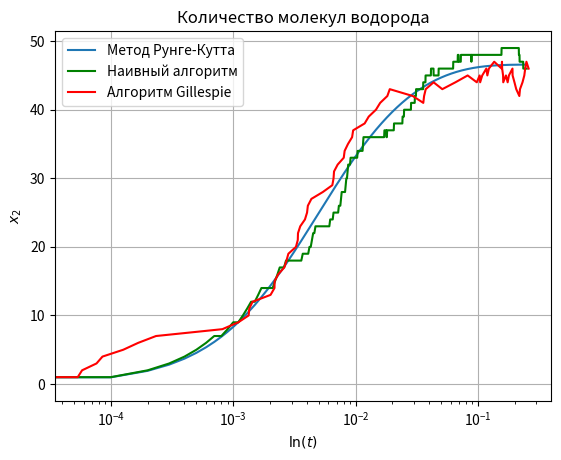

Reproduce this figure in Python.
import math
import matplotlib.pyplot as plt
import os
import random
import time

import numpy as np
from mpl_toolkits.mplot3d import Axes3D

# ~~~~~~~~~~~~~~~~~~~~~~ Part №1 ~~~~~~~~~~~~~~~~~~~~~~
def euler_method(f, x0, h, t_max):
    points = []
    x_i = x0
    t_i = 0
    while t_i < t_max:
        points.append((t_i, x_i))
        t_i += h
        f_i = f(x_i, t_i)
        x_i = [x_k + f_k * h for (x_k, f_k) in zip(x_i, f_i)]
    return points


def runge_kutta_method(f, x0, h, t_max):
    points = []
    x_i = x0
    t_i = 0
    while t_i < t_max:
        points.append((t_i, x_i))
        k1 = f(x_i, t_i)
        x_intermediate = [x_elem + 0.5 * h * k1_elem for (x_elem, k1_elem) in zip(x_i, k1)]
        k2 = f(x_intermediate, t_i + 0.5 * h)
        x_intermediate = [x_elem + 0.5 * h * k2_elem for (x_elem, k2_elem) in zip(x_i, k2)]
        k3 = f(x_intermediate, t_i + 0.5 * h)
        x_intermediate = [x_elem + h * k3_elem for (x_elem, k3_elem) in zip(x_i, k3)]
        k4 = f(x_intermediate, t_i + h)
        x_i = [x_elem + (h / 6.0) * (k1_elem + 2 * k2_elem + 2 * k3_elem + k4_elem)\
               for (x_elem, k1_elem, k2_elem, k3_elem, k4_elem)\
               in zip(x_i, k1, k2, k3, k4)]
        t_i += h
    return points


# x' = x
def stable_system(x, t):
    return [-elem for elem in x]


def stable_system_solution(x0, t):
    return [elem*math.exp(-t) for elem in x0]


# x' = -x
def unstable_system(x, t):
    return [elem for elem in x]


def unstable_system_solution(x0, t):
    return [elem*math.exp(t) for elem in x0]


# x'' + x = 0
def pendulum_system(x, t):
    x1 = x[0]
    x2 = x[1]
    return [x2, -x1]


def pendulum_system_solution(x0, t):
    return [math.sin(t), math.cos(t)]

# Система Рёсслера
def rossler_system(x, t):
    a = b = 0.2
    r = 5.7
    x1 = - x[1] - x[2]
    x2 = x[0] + a*x[1]
    x3 = b + (x[0] - r)*x[2]
    return [x1, x2, x3]


def save_img(_plt, file_name_solution, xlable, ylable):
    _plt.legend()
    _plt.title(file_name_solution)
    _plt.xlabel(xlable)
    _plt.ylabel(ylable)
    _plt.grid(True)
    file_name = file_name_solution
    file_name_png = file_name + '.png'
    path_to_folder = os.path.join('img', 'Lab3')
    if not os.path.exists(path_to_folder):
        os.makedirs(path_to_folder)
    _plt.savefig(os.path.join(path_to_folder, file_name_png), dpi=300)


def solve_test_system_and_save_plots(system, solution, x0, h, t_max, file_name_solution, file_name_errors):
    points = euler_method(system, x0, h, t_max)
    x_euler, y_euler = zip(*points)
    points = runge_kutta_method(system, x0, h, t_max)
    x_runge_kutta, y_runge_kutta = zip(*points)
    points = []
    t = 0
    while t < t_max:
        points.append((t, solution(x0, t)))
        t += h / 10.0
    x, y = zip(*points)

    plt.clf()
    plt.plot(x_euler, y_euler, label='Метод Эйлера')
    plt.plot(x_runge_kutta, y_runge_kutta, label='Метод Рунге-Кутта')
    plt.plot(x, y, '--', label='Аналитическое решение')
    save_img(plt, file_name_solution, r't', r'x')

    points = []
    t = 0
    for euler, runge_kutta in zip(y_euler, y_runge_kutta):
        exact_value = solution(x0, t)
        delta_euler = [math.fabs(e - s) for (e, s) in zip(euler, exact_value)]
        delta_runge_kutta = [math.fabs(rk - s) for (rk, s) in zip(runge_kutta, exact_value)]
        points.append((t, delta_euler, delta_runge_kutta))
        t += h
    time, delta_euler, delta_runge_kutta = zip(*points)
    plt.clf()
    # plt.xscale('log')
    plt.plot(time, delta_euler, label='Ошибка метода Эйлера')
    plt.plot(time, delta_runge_kutta, label='Ошибка метода Рунге-Кутта')
    save_img(plt, file_name_errors, r't', r'$\Delta x = |x(t) - \widetilde{x}(t)|$')


def task1_stable(x0, h, t_max):
    plt.clf()
    file_name_solution = 'Решение устойчивой системы'
    file_name_errors = 'График ошибки методов на устойчивой системе'
    solve_test_system_and_save_plots(stable_system, stable_system_solution, x0, h, t_max,\
                                     file_name_solution, file_name_errors)


def task1_unstable(x0, h, t_max):
    plt.clf()
    t_max = 5.0
    h = 0.1
    x0 = [10.0]
    file_name_solution = 'Решение неустойчивой системы'
    file_name_errors = 'График ошибки методов на неустойчивой системе'
    solve_test_system_and_save_plots(unstable_system, unstable_system_solution, x0, h, t_max, \
                                     file_name_solution, file_name_errors)


# Исследовать сходимость методов Эйлера и РК4
def task1():
    t_max = 5.0
    h = 0.1
    x0 = [10.0]
    task1_stable(x0, h, t_max)
    task1_unstable(x0, h, t_max)


# Решить систему с маятником и посмотреть на график ошибок
def task2_pendulum():
    x0 = [0.0, 1.0]
    h = 0.01
    t_max = 30.0

    points = euler_method(pendulum_system, x0, h, t_max)
    x_euler, y_euler = zip(*points)
    points = runge_kutta_method(pendulum_system, x0, h, t_max)
    x_runge_kutta, y_runge_kutta = zip(*points)
    points = []
    t = 0
    while t < t_max:
        points.append((t, pendulum_system_solution(x0, t)[0]))
        t += h / 10.0
    x, y = zip(*points)

    plt.clf()
    plt.plot(x_euler, [elem[0] for elem in y_euler], label='Метод Эйлера')
    plt.plot(x_runge_kutta, [elem[0] for elem in y_runge_kutta], label='Метод Рунге-Кутта')
    plt.plot(x, y, '--', label='Аналитическое решение')
    save_img(plt, 'Уравнение маятника', r't', r'x')
    #plt.xscale('log')

    points = []
    t = 0
    for euler, runge_kutta in zip(y_euler, y_runge_kutta):
        exact_value = pendulum_system_solution(x0, t)
        delta_euler = [math.fabs(euler[0] - exact_value[0])]
        delta_runge_kutta = [math.fabs(runge_kutta[0] - exact_value[0])]
        points.append((t, delta_euler, delta_runge_kutta))
        t += h
    time, delta_euler, delta_runge_kutta = zip(*points)
    plt.clf()
    plt.plot(time, delta_euler, label='Ошибка метода Эйлера')
    plt.plot(time, delta_runge_kutta, label='Ошибка метода Рунге-Кутта')
    save_img(plt, 'График ошибок методов на системе с маятником', r't', r'$\Delta x = |x(t) - \widetilde{x}(t)|$')


# Исследовать модель Рёсслера и оценить ошибку через меньший шаг
def task3():
    x0 = [0., 0., 0.035]
    h = 0.01
    t_max = 300.0
    points = euler_method(rossler_system, x0, h, t_max)
    x_euler_1, y_euler_1 = zip(*points)
    points = euler_method(rossler_system, x0, h / 2.0, t_max)
    x_euler_2, y_euler_2 = zip(*points)
    plt.clf()
    plt.plot([elem[0] for elem in y_euler_1], [elem[1] for elem in y_euler_1], label='y(x)')
    save_img(plt, 'Решение системы Рёсслера методом Эйлера y(x)', r'x', r'y')
    plt.clf()
    plt.plot([elem[0] for elem in y_euler_1], [elem[2] for elem in y_euler_1], label='z(x)')
    save_img(plt, 'Решение системы Рёсслера методом Эйлера z(x)', r'x', r'z')

    points = runge_kutta_method(rossler_system, x0, h, t_max)
    x_runge_kutta_1, y_runge_kutta_1 = zip(*points)
    points = runge_kutta_method(rossler_system, x0, h / 2.0, t_max)
    x_runge_kutta_2, y_runge_kutta_2 = zip(*points)
    plt.clf()
    plt.plot([elem[0] for elem in y_runge_kutta_1], [elem[1] for elem in y_runge_kutta_1], label='y(x)')
    save_img(plt, 'Решение системы Рёсслера методом Рунге-Кутта y(x)', r'x', r'y')
    plt.clf()
    plt.plot([elem[0] for elem in y_runge_kutta_1], [elem[2] for elem in y_runge_kutta_1], label='z(x)')
    save_img(plt, 'Решение системы Рёсслера методом Рунге-Кутта z(x)', r'x', r'z')

    points = []
    for (i,j) in zip(range(0, len(x_runge_kutta_1)), range(0, len(x_runge_kutta_2), 2)):
        delta_x_euler = math.fabs(y_euler_1[i][0] - y_euler_2[j][0])
        delta_x_runge_kutta = math.fabs(y_runge_kutta_1[i][0] - y_runge_kutta_2[j][0])
        points.append((x_runge_kutta_1[i], delta_x_euler, delta_x_runge_kutta))
    x, y_euler, y_runge_kutta = zip(*points)

    plt.clf()
    plt.xscale('log')
    plt.yscale('log')
    plt.plot(x, y_euler, label='Метод Эйлера')
    plt.plot(x, y_runge_kutta, label='Метод Рунге-Кутта')
    save_img(plt, 'График ошибок методов на системе Рёсслера', r'$\ln(t)$', r'$\Delta x = |x_h(t) - x_{\frac{h}{2}}(t)|$')


# Посмотреть на аттрактор - бесценно
def task3_show_XYZ():
    x0 = [0., 0., 0.035]
    h = 0.01
    t_max = 1000.0
    points = runge_kutta_method(rossler_system, x0, h, t_max)
    x_runge_kutta, y_runge_kutta = zip(*points)
    x = np.array([elem[0] for elem in y_runge_kutta])
    y = np.array([elem[1] for elem in y_runge_kutta])
    z = np.array([elem[2] for elem in y_runge_kutta])

    plt.clf()
    fig = plt.figure()
    ax = fig.gca(projection='3d')
    ax.plot(x, y, z, label='Система Рёсслера')
    ax.legend()
    ax.set_xlabel('x')
    ax.set_ylabel('y')
    ax.set_zlabel('z')
    #plt.show()
    file_name = 'Решение системы Рёсслера в фазовом пространстве'
    file_name_png = file_name + '.png'
    path_to_folder = os.path.join('img', 'Lab3')
    if not os.path.exists(path_to_folder):
        os.makedirs(path_to_folder)
    plt.savefig(os.path.join(path_to_folder, file_name_png), dpi=300)


# ~~~~~~~~~~~~~~~~~~~~~~ Part №2 ~~~~~~~~~~~~~~~~~~~~~~
# x' = -x
def test_system(x, t):
    return [elem for elem in x]


def test_system_solution(x0, t):
    return [elem*math.exp(-t) for elem in x0]


# Система с синтезом водорода и его распадом на атомы
def synthesis_decay_system(x, t):
    # x = [x1, x2]
    a = g = 1.0
    x1_derivative = 2*g*x[1] - 2*a*(x[0]*x[0])
    x2_derivative = a*(x[0]*x[0]) - g*x[1]
    return [x1_derivative, x2_derivative]


# Алгоритм прямого моделирования реакции
def naive_algorithm(a, x0, reaction_coefficients_function, reaction_functions,  delta_t, t_max):
    # a - к-т реакции
    # reaction_coefficients_function - список функций для промежуточного вычисления вероятностей // aX, aX^2...
    # reaction_functions - список функций для пересчета количества вещества после реакции // X->X-1, X->X+2...
    x = list(x0)
    t = 0.0
    points = [(t, list(x))]
    while t < t_max:
        # p равномерная св из [0, 1]
        p = random.random()
        # curr_right_border - текущая правая граница для поиска интервала, в которое попала p
        curr_right_border = 0
        # reaction_coefficients - к-ты реакции при текущем количестве вещества
        reaction_coefficients = [f(a, x) for f in reaction_coefficients_function]
        # по всем к-там реакции
        for i in range(0, len(a)):
            # обновляем текущую правую границу
            curr_right_border += reaction_coefficients[i]*delta_t
            # если попали в интервал - вызываем нужную формулу для пересчета количества вещества
            if p <= curr_right_border:
                x = reaction_functions[i](x)
                break
        t += delta_t
        points.append((t, list(x)))
    return points


# Алгоритм моделирования реакции через пуассоновское распределение
def gillespie_algorithm(a, x0, reaction_coefficients_function, reaction_functions, t_max):
    # a - к-т реакции
    # reaction_coefficients_function - список функций для промежуточного вычисления вероятностей // aX, aX^2...
    # reaction_functions - список функций для пересчета количества вещества после реакции // X->X-1, X->X+2...
    x = list(x0)
    t = 0
    points = [(t, list(x))]
    while t < t_max:
        # p1 равномерная св из [0, 1]
        p1 = random.random()
        # reaction_coefficients - к-ты реакции при текущем количестве вещества
        reaction_coefficients = [f(a, x) for f in reaction_coefficients_function]
        # a0 - для нормировки, может быть 0 -> реакция прекрастилась, нет вещества?
        a0 = sum(reaction_coefficients)
        if a0 != 0:
            # tau - пуассоновская св. Показывает промежуток времени, через которое событие случилось
            tau = (1.0/a0)*math.log(1.0/p1)
            # p2 равномерная св из [0, 1]. По ней поймем какое именно событие случилось
            p2 = random.random()
            # curr_right_border - текущая правая граница для поиска интервала, в которое попала p2
            curr_right_border = 0
            for i in range(0, len(a)):
                # обновляем текущую правую границу
                curr_right_border += reaction_coefficients[i]/a0
                # если попали в интервал - вызываем нужную формулу для пересчета количества вещества
                if p2 <= curr_right_border:
                    x = reaction_functions[i](x)
                    break
            # тут t меняется не на шаг, а на время tau
            t += tau
        else:
            # если a0 = 0, то вещества нет, наверное реакция все
            t = t_max
        points.append((t, list(x)))
    return points


# Смоделировать процесс распада вещества
def task4():
    a = [1.0]
    x0 = [100.0]
    t_max = 20.0
    delta_t = 0.01
    reaction_coefficients_function = [lambda a, x: a[0] * x[0]] # aX
    reaction_functions = [lambda x: [x[0] - 1]]                 # X->X-1
    naive_algorithm_time = 0
    gillespie_algorithm_time = 0
    plt.clf()
    plt.xscale('log')
    for i in range(0, 3):
        start_time = time.process_time()
        points = naive_algorithm(a, x0, reaction_coefficients_function, reaction_functions, delta_t, t_max)
        naive_algorithm_time += time.process_time() - start_time
        x_naive_algorithm, y_naive_algorithm = zip(*points)

        start_time = time.process_time()
        points = gillespie_algorithm(a, x0, reaction_coefficients_function, reaction_functions, t_max)
        gillespie_algorithm_time += time.process_time() - start_time
        x_gillespie_algorithm, y_gillespie_algorithm = zip(*points)

        plt.plot(x_gillespie_algorithm, [elem[0] for elem in y_gillespie_algorithm], 'r', label='Алгоритм Gillespie')
        plt.plot(x_naive_algorithm, [elem[0] for elem in y_naive_algorithm], 'g', label='Наивный алгоритм')
    print("Average time of the naive algorithm: {0} s".format(naive_algorithm_time/3.0))
    print("Average time of the gillespie algorithm: {0} s".format(gillespie_algorithm_time / 3.0))
    points = []
    t = 0
    while t < t_max:
        points.append((t, test_system_solution(x0, t)[0]))
        t += delta_t
    x, y = zip(*points)
    plt.plot(x, y, '--', label='Аналитическое решение')
    save_img(plt, 'Решение системы c распадом вещества', r'$\ln(t)$', r'x')


# Рисует те же графики, но с одной реализацией
def task4_example():
    a = [1.0]
    x0 = [100.0]
    t_max = 5.0
    delta_t = 0.01
    reaction_coefficients_function = [lambda a, x: a[0]*x[0]]
    reaction_functions = [lambda x: [x[0] - 1]]

    points = naive_algorithm(a, x0, reaction_coefficients_function, reaction_functions, delta_t, t_max)
    x_naive_algorithm, y_naive_algorithm = zip(*points)
    points = gillespie_algorithm(a, x0, reaction_coefficients_function, reaction_functions, t_max)
    x_gillespie_algorithm, y_gillespie_algorithm = zip(*points)
    points = []
    t = 0
    while t < t_max:
        points.append((t, test_system_solution(x0, t)[0]))
        t += delta_t
    x, y = zip(*points)

    plt.clf()
    plt.plot(x_naive_algorithm, [elem[0] for elem in y_naive_algorithm], 'g', label='Наивный алгоритм')
    plt.plot(x_gillespie_algorithm, [elem[0] for elem in y_gillespie_algorithm], 'r', label='Алгоритм Gillespie')
    plt.plot(x, y, '--', label='Аналитическое решение')
    save_img(plt, 'Пример решения задачи с распадом двумя методами', r't', r'x')


# Смоделировать процесс синтеза и распада вещества
def task5():
    t_max = 0.25
    delta_t = 0.0001
    x0 = [100.0, 0.0]
    a = [1.0, -1.0]
    reaction_coefficients_function = [lambda a, x: a[0] * x[0] * x[0],  # a*(X1)^2,
                                      lambda a, x: -a[1] * x[1]]        # -g*(X2)
    reaction_functions = [lambda x: [x[0] - 2, x[1] + 1],               # X1->X1-2, X2->X2+1
                          lambda x: [x[0] + 2, x[1] - 1]]               # X1->X1+2, X2->X2-1

    points = runge_kutta_method(synthesis_decay_system, x0, delta_t, t_max)
    x_runge_kutta, y_runge_kutta = zip(*points)
    points = naive_algorithm(a, x0, reaction_coefficients_function, reaction_functions, delta_t, t_max)
    x_naive_algorithm, y_naive_algorithm = zip(*points)
    points = gillespie_algorithm(a, x0, reaction_coefficients_function, reaction_functions, t_max)
    x_gillespie_algorithm, y_gillespie_algorithm = zip(*points)

    plt.clf()
    plt.xscale('log')
    plt.plot(x_runge_kutta, [elem[0] for elem in y_runge_kutta], label='Метод Рунге-Кутта')
    plt.plot(x_naive_algorithm, [elem[0] for elem in y_naive_algorithm], 'g', label='Наивный алгоритм')
    plt.plot(x_gillespie_algorithm, [elem[0] for elem in y_gillespie_algorithm], 'r', label='Алгоритм Gillespie')
    save_img(plt, 'Количество атомов водорода', r'$\ln(t)$', r'x')

    plt.clf()
    plt.xscale('log')
    plt.plot(x_runge_kutta, [elem[1] for elem in y_runge_kutta], label='Метод Рунге-Кутта')
    plt.plot(x_naive_algorithm, [elem[1] for elem in y_naive_algorithm], 'g', label='Наивный алгоритм')
    plt.plot(x_gillespie_algorithm, [elem[1] for elem in y_gillespie_algorithm], 'r', label='Алгоритм Gillespie')
    save_img(plt, 'Количество молекул водорода', r'$\ln(t)$', r'$x_2$')

    '''
    x = np.array([elem for elem in x_gillespie_algorithm])
    y = np.array([elem[0] for elem in y_gillespie_algorithm])
    z = np.array([elem[1] for elem in y_gillespie_algorithm])
    plt.clf()
    fig = plt.figure()
    ax = fig.gca(projection='3d')
    ax.plot(x, y, z, label='Система c водородом')
    ax.legend()
    ax.set_xlabel('$t$')
    ax.set_ylabel('$x$')
    ax.set_zlabel('$x_2$')
    plt.show()
    '''


def main():
    random.seed()
    task1()
    task2_pendulum()
    task3()
    #task3_show_XYZ() # дополнительно
    task4()
    #task4_example() # дополнительно
    task5()

if __name__ == "__main__":
    main()